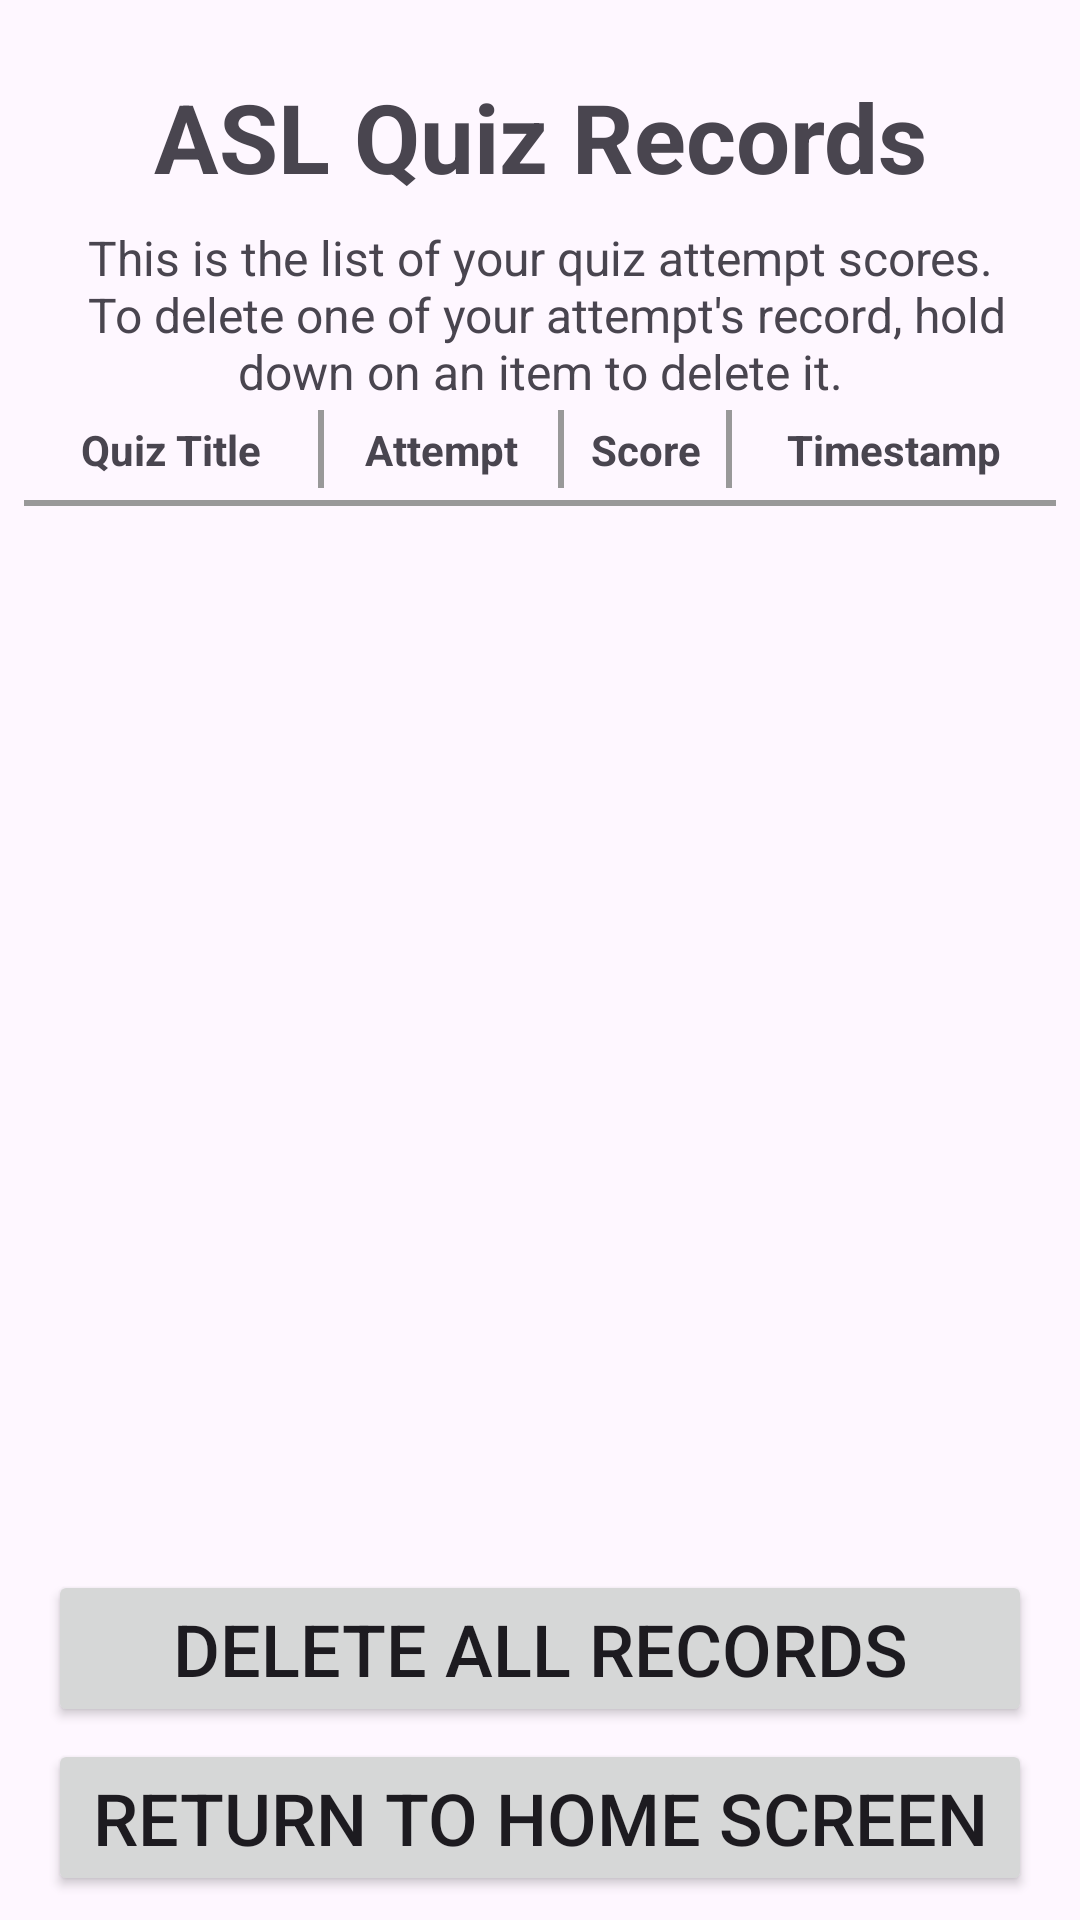

Produce the Android XML layout that renders to this screen, including the resource entries it uses.
<!-- AndroidManifest.xml: application theme Theme.P2_rzaman9 -->
<!-- res/layout/activity_records.xml -->
<?xml version="1.0" encoding="utf-8"?>
<androidx.constraintlayout.widget.ConstraintLayout xmlns:android="http://schemas.android.com/apk/res/android"
    xmlns:app="http://schemas.android.com/apk/res-auto"
    xmlns:tools="http://schemas.android.com/tools"
    android:id="@+id/main"
    android:layout_width="match_parent"
    android:layout_height="match_parent"
    android:orientation="vertical"
    tools:context=".RecordsActivity">


    <TextView android:id="@+id/quizRecordsTitle"
        android:layout_width="match_parent"
        android:layout_height="wrap_content"
        android:layout_margin="24dp"
        android:textSize="32sp"
        android:textStyle="bold"
        android:textAlignment="center"
        android:text="@string/asl_quiz_records"
        app:layout_constraintEnd_toEndOf="parent"
        app:layout_constraintStart_toStartOf="parent"
        app:layout_constraintTop_toTopOf="parent"/>

    <TextView android:id="@+id/quizRecordsDesc"
        android:layout_width="match_parent"
        android:layout_height="wrap_content"
        android:layout_marginTop="8dp"
        android:layout_marginStart="24dp"
        android:layout_marginEnd="24dp"
        android:textSize="16sp"
        android:textAlignment="center"
        android:text="@string/records_page_desc"
        app:layout_constraintEnd_toEndOf="parent"
        app:layout_constraintStart_toStartOf="parent"
        app:layout_constraintTop_toBottomOf="@id/quizRecordsTitle"/>


    
    

    <View android:id="@+id/headingsSection"
        android:layout_width="0dp"
        android:layout_height="30dp"
        app:layout_constraintTop_toBottomOf="@id/quizRecordsDesc"
        app:layout_constraintStart_toStartOf="@id/recordsList"
        app:layout_constraintEnd_toEndOf="@id/recordsList"/>

    <TextView android:id="@+id/quizNameRowLabel"
        android:layout_width="90dp"
        android:layout_height="wrap_content"
        android:textSize="14sp"
        android:layout_margin="4dp"
        android:textStyle="bold"
        android:textAlignment="center"
        android:text="@string/quiz_title"
        app:layout_constraintLeft_toLeftOf="@id/headingsSection"
        app:layout_constraintRight_toRightOf="@id/headingsSection"
        app:layout_constraintTop_toTopOf="@id/headingsSection"
        app:layout_constraintBottom_toBottomOf="@id/headingsSection"
        app:layout_constraintVertical_bias="0.5"
        app:layout_constraintHorizontal_bias="0"/>

    <View android:id="@+id/separator1"
        android:layout_width="2dp"
        android:layout_height="0dp"
        android:background="@color/light_gray"
        android:layout_marginTop="2dp"
        android:layout_marginBottom="2dp"
        android:layout_marginStart="4dp"
        android:layout_marginEnd="4dp"
        app:layout_constraintLeft_toRightOf="@id/quizNameRowLabel"
        app:layout_constraintTop_toTopOf="@id/headingsSection"
        app:layout_constraintBottom_toBottomOf="@id/headingsSection"
        app:layout_constraintVertical_bias="0.5"/>

    <TextView android:id="@+id/attemptRowLabel"
        android:layout_width="70dp"
        android:layout_height="wrap_content"
        android:textSize="14sp"
        android:layout_margin="4dp"
        android:textStyle="bold"
        android:textAlignment="center"
        android:text="@string/attempt"
        app:layout_constraintStart_toEndOf="@id/separator1"
        app:layout_constraintTop_toTopOf="@id/headingsSection"
        app:layout_constraintBottom_toBottomOf="@id/headingsSection"
        app:layout_constraintVertical_bias="0.5"
        app:layout_constraintHorizontal_bias="0"/>

    <View android:id="@+id/separator2"
        android:layout_width="2dp"
        android:layout_height="0dp"
        android:background="@color/light_gray"
        android:layout_marginTop="2dp"
        android:layout_marginBottom="2dp"
        android:layout_marginStart="4dp"
        android:layout_marginEnd="4dp"
        app:layout_constraintLeft_toRightOf="@id/attemptRowLabel"
        app:layout_constraintTop_toTopOf="@id/headingsSection"
        app:layout_constraintBottom_toBottomOf="@id/headingsSection"
        app:layout_constraintVertical_bias="0.5"/>

    <TextView android:id="@+id/scoreRowLabel"
        android:layout_width="0dp"
        android:layout_height="wrap_content"
        android:textSize="14sp"
        android:layout_margin="4dp"
        android:textStyle="bold"
        android:textAlignment="center"
        android:text="@string/score"
        app:layout_constraintStart_toEndOf="@id/separator2"
        app:layout_constraintEnd_toStartOf="@id/separator3"
        app:layout_constraintTop_toTopOf="@id/headingsSection"
        app:layout_constraintBottom_toBottomOf="@id/headingsSection"
        app:layout_constraintVertical_bias="0.5"
        app:layout_constraintHorizontal_bias=".5"/>

    <View android:id="@+id/separator3"
        android:layout_width="2dp"
        android:layout_height="0dp"
        android:background="@color/light_gray"
        android:layout_marginTop="2dp"
        android:layout_marginBottom="2dp"
        android:layout_marginStart="4dp"
        android:layout_marginEnd="4dp"
        app:layout_constraintRight_toLeftOf="@id/timestampRowLabel"
        app:layout_constraintTop_toTopOf="@id/headingsSection"
        app:layout_constraintBottom_toBottomOf="@id/headingsSection"
        app:layout_constraintVertical_bias="0.5"/>

    <TextView android:id="@+id/timestampRowLabel"
        android:layout_width="100dp"
        android:layout_height="wrap_content"
        android:textSize="14sp"
        android:layout_margin="4dp"
        android:textStyle="bold"
        android:textAlignment="center"
        android:text="@string/timestamp"
        app:layout_constraintLeft_toLeftOf="@id/headingsSection"
        app:layout_constraintRight_toRightOf="@id/headingsSection"
        app:layout_constraintTop_toTopOf="@id/headingsSection"
        app:layout_constraintBottom_toBottomOf="@id/headingsSection"
        app:layout_constraintVertical_bias="0.5"
        app:layout_constraintHorizontal_bias="1"/>

    <View
        android:layout_width="0dp"
        android:layout_height="2dp"
        android:layout_marginTop="2dp"
        android:background="@color/light_gray"
        app:layout_constraintTop_toBottomOf="@id/headingsSection"
        app:layout_constraintStart_toStartOf="@id/recordsList"
        app:layout_constraintEnd_toEndOf="@id/recordsList"/>

    


    <ListView android:id="@+id/recordsList"
        android:layout_width="match_parent"
        android:layout_height="0dp"
        android:layout_margin="8dp"
        app:layout_constraintTop_toBottomOf="@id/headingsSection"
        app:layout_constraintBottom_toTopOf="@id/deleteAllButton"
        app:layout_constraintVertical_bias="0" />


    <Button android:id="@+id/deleteAllButton"
        android:layout_width="match_parent"
        android:layout_height="wrap_content"
        android:layout_marginStart="16dp"
        android:layout_marginEnd="16dp"
        android:layout_marginBottom="4dp"
        android:textSize="24sp"
        android:text="@string/delete_all_records"
        app:layout_constraintEnd_toEndOf="parent"
        app:layout_constraintStart_toStartOf="parent"
        app:layout_constraintBottom_toTopOf="@id/recordsHomeButton" />

    <Button android:id="@+id/recordsHomeButton"
        android:layout_width="match_parent"
        android:layout_height="wrap_content"
        android:layout_marginStart="16dp"
        android:layout_marginEnd="16dp"
        android:layout_marginBottom="8dp"
        android:textSize="24sp"
        android:text="@string/return_to_home_screen"
        app:layout_constraintEnd_toEndOf="parent"
        app:layout_constraintStart_toStartOf="parent"
        app:layout_constraintBottom_toBottomOf="parent" />

</androidx.constraintlayout.widget.ConstraintLayout>
<!-- resources referenced by this layout -->
<resources>
  <color name="light_gray">#FF999999</color>
  <string name="asl_quiz_records">ASL Quiz Records</string>
  <string name="attempt">Attempt</string>
  <string name="delete_all_records">Delete All Records</string>
  <string name="quiz_title">Quiz Title</string>
  <string name="records_page_desc">This is the list of your quiz attempt scores.\n To delete one of your attempt\'s record, hold down on an item to delete it.</string>
  <string name="return_to_home_screen">Return to Home Screen</string>
  <string name="score">Score</string>
  <string name="timestamp">Timestamp</string>
  <style name="Theme.P2_rzaman9" parent="Base.Theme.P2_rzaman9" />
  <style name="Base.Theme.P2_rzaman9" parent="Theme.Material3.DayNight.NoActionBar">
          
          
      </style>
</resources>
